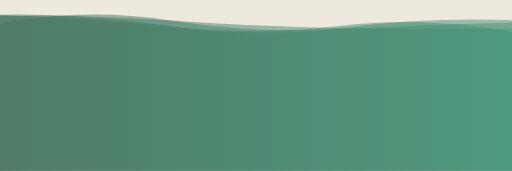
t = 0.00 s
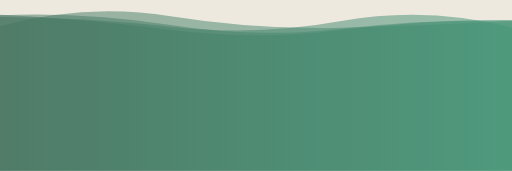
t = 1.67 s
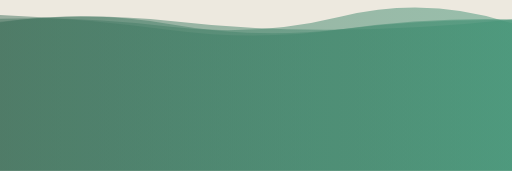
t = 3.33 s
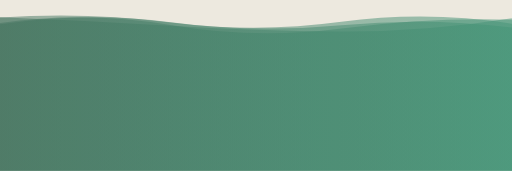
t = 5.00 s
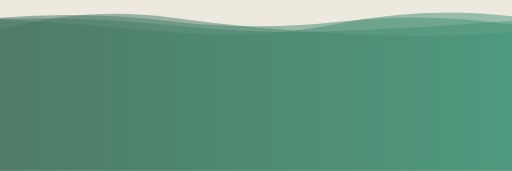
t = 6.67 s
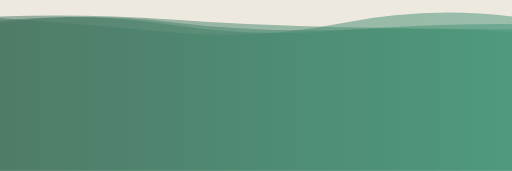
t = 8.34 s

The animated SVG that drew these frames (rendered in a browser with its animation timeline set to each time). Animation: 4 SMIL elements (animate=4); one cycle of 10.00 s, repeats indefinitely.

<svg xmlns="http://www.w3.org/2000/svg" viewBox="0 0 1440 480" preserveAspectRatio="xMidYMid" width="1440px" height="480px" style="shape-rendering: auto; display: block; background: rgb(237, 233, 223);" xmlns:xlink="http://www.w3.org/1999/xlink"><g style="transform:translate(720.0px,240.0px) scale(1,-1) translate(-720.0px,-240.0px)"><linearGradient id="lg-a3fp7q7yya7" x1="0" x2="1" y1="0" y2="0">
  <stop stop-color="#457460" offset="0"></stop>
  <stop stop-color="#449477" offset="1"></stop>
</linearGradient><path d="" fill="url(#lg-a3fp7q7yya7)" opacity="0.5">
  <animate attributeName="d" dur="10s" repeatCount="indefinite" keyTimes="0;0.333;0.667;1" calcMode="spline" keySplines="0.5 0 0.5 1;0.5 0 0.5 1;0.5 0 0.5 1" begin="0s" values="M0 0L0 438.08Q240 430.18 480 405.21T960 408.21T1440 390.33L1440 0Z;M0 0L0 427.54Q240 434.70 480 405.02T960 434.05T1440 415.39L1440 0Z;M0 0L0 396.67Q240 463.72 480 431.20T960 385.43T1440 390.45L1440 0Z;M0 0L0 438.08Q240 430.18 480 405.21T960 408.21T1440 390.33L1440 0Z"></animate>
</path><path d="" fill="url(#lg-a3fp7q7yya7)" opacity="0.5">
  <animate attributeName="d" dur="10s" repeatCount="indefinite" keyTimes="0;0.333;0.667;1" calcMode="spline" keySplines="0.5 0 0.5 1;0.5 0 0.5 1;0.5 0 0.5 1" begin="-2.5s" values="M0 0L0 428.57Q240 408.27 480 387.55T960 417.10T1440 435.72L1440 0Z;M0 0L0 440.40Q240 447.19 480 409.72T960 400T1440 422.11L1440 0Z;M0 0L0 414.19Q240 456.08 480 412.59T960 398.12T1440 423.75L1440 0Z;M0 0L0 428.57Q240 408.27 480 387.55T960 417.10T1440 435.72L1440 0Z"></animate>
</path><path d="" fill="url(#lg-a3fp7q7yya7)" opacity="0.5">
  <animate attributeName="d" dur="10s" repeatCount="indefinite" keyTimes="0;0.333;0.667;1" calcMode="spline" keySplines="0.5 0 0.5 1;0.5 0 0.5 1;0.5 0 0.5 1" begin="-5s" values="M0 0L0 432.10Q240 423.05 480 407.83T960 391.99T1440 429.47L1440 0Z;M0 0L0 422.74Q240 447.25 480 411.01T960 394.63T1440 412.92L1440 0Z;M0 0L0 406.55Q240 473.20 480 434.72T960 402.29T1440 421.47L1440 0Z;M0 0L0 432.10Q240 423.05 480 407.83T960 391.99T1440 429.47L1440 0Z"></animate>
</path><path d="" fill="url(#lg-a3fp7q7yya7)" opacity="0.5">
  <animate attributeName="d" dur="10s" repeatCount="indefinite" keyTimes="0;0.333;0.667;1" calcMode="spline" keySplines="0.5 0 0.5 1;0.5 0 0.5 1;0.5 0 0.5 1" begin="-7.5s" values="M0 0L0 439.28Q240 425.41 480 393.17T960 395.36T1440 427.73L1440 0Z;M0 0L0 430.02Q240 450.29 480 420.30T960 422.01T1440 412.17L1440 0Z;M0 0L0 434.66Q240 441.63 480 425.93T960 402T1440 396.69L1440 0Z;M0 0L0 439.28Q240 425.41 480 393.17T960 395.36T1440 427.73L1440 0Z"></animate>
</path><g></g></g></svg>
